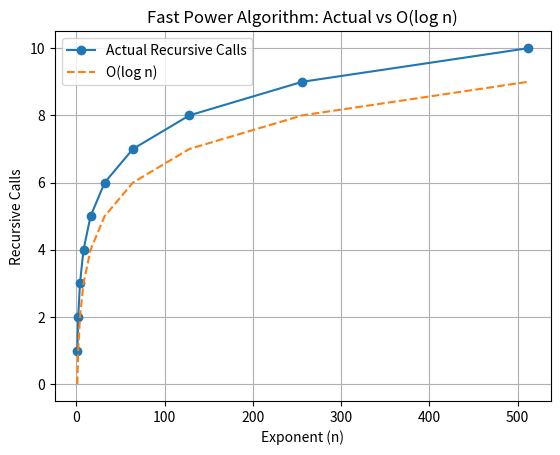

The script that saved this image:
import matplotlib.pyplot as plt
import math

call_count = 0

def power(num, pow):
    global call_count
    call_count += 1

    if pow == 0:
        return 1
    if pow == 1:
        return num
    if pow > 1:
        if pow % 2 == 0:
            return power(num * num, pow // 2)
        else:
            return num * power(num * num, (pow - 1) // 2)
    else:
        return 1 / power(num, -pow)

pow_values = [1, 2, 4, 8, 16, 32, 64, 128, 256, 512]

actual = []

for p in pow_values:
    call_count = 0
    power(2, p)
    actual.append(call_count)

assumed = [math.log2(p) for p in pow_values]

plt.plot(pow_values, actual, 'o-', label="Actual Recursive Calls")
plt.plot(pow_values, assumed, '--', label="O(log n)")

plt.xlabel("Exponent (n)")
plt.ylabel("Recursive Calls")
plt.title("Fast Power Algorithm: Actual vs O(log n)")
plt.legend()
plt.grid(True)
plt.show()
